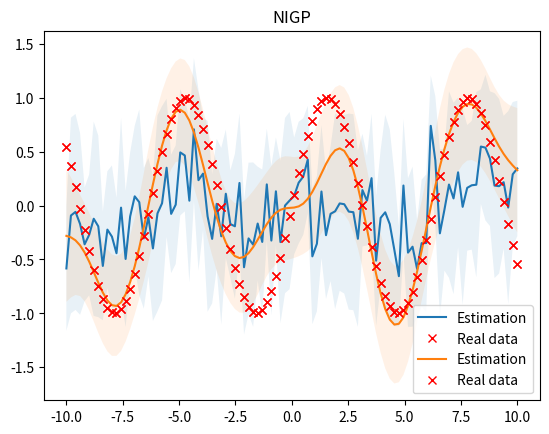

This chart was generated by the following Python code:
# -*- coding: utf-8 -*-
"""
Created on Wed Nov 30 11:21:25 2016
@author: Aleksander

Paper implementation : "Gaussian Process Training with Input Noise"
Parameters:
    var_x: input noise variance
    var_y: output noise variance
    varf : kernal hyperparameter sigma_f
    l    : kernal hyperparameter lengthscale   or   parameter set
    K    :
    k1   :
    k2   :

"""

import numpy as np
import matplotlib.pyplot as plt

import math
from scipy.spatial.distance import cdist, pdist, squareform
from scipy.optimize import minimize

def plot_gp(mu, std, X, X_train=None, Y_train=None, title='NIGP'): # samples=[]
    X = X.ravel()
    mu = mu.ravel()
    # uncertainty = 1.96 * np.sqrt(np.diag(cov))
    uncertainty = 1.96 * std

    plt.fill_between(X, mu + uncertainty, mu - uncertainty, alpha=0.1)
    plt.plot(X, mu, label='Estimation')
    # for i, sample in enumerate(samples):
    #     plt.plot(X, sample, lw=1, ls='--', label=f'Sample {i + 1}')
    if X_train is not None:
        plt.plot(Xcv, sincsig(Xcv), 'rx', label='Real data')
    plt.legend()
    plt.title(title)
    plt.show()

class GPRegressor:

    # l - Correlation length. Scalar or array of length num_features in X
    # varf - Signal variance.
    # normalize_y - Subtract mean of y from y if True. Often a good idea since
    #               we are modeling a zero-mean GP.
    # num_restarts_hyper - Number of randomly initialized optimizations of the hyperparameters,
    #                   that should be performed. More than one is usually a good idea since
    #                   the log_marinal_likelihood often has local maxima.
    #
    def __init__(self, l=1.0, varf=1.0, normalize_y=True, num_restarts_hyper=1):

        self.varf = varf
        self.normalize_y = normalize_y
        self.num_restarts = num_restarts_hyper
        self.l = np.array(l)

    # X - Input prediction data
    # return_std - Returns GP std.dev. if True
    # np.zeros_like(M): create zero-matrix with the same shape as M
    def predict(self, X, return_std=False):
        l = self.l
        # [K2]: k(x, X);     [self.pred_vec]: K(X,X)+sigma_y*I + sigma_x_regularization
        self.K2 = self.kernel(X, self.X_train, np.zeros_like(X), self.var_x, l, self.varf)
        # k(x,X) * inv( K(X,X)+sigma_y*I + sigma_x_regul ) * y
        mean = np.dot(self.K2, self.pred_vec) + self.mu
        if return_std:
            # See equation (7) in paper NIGP:
            std2 = np.sqrt(np.diag(
                self.autokernel(X, np.zeros_like(X), l, self.varf)
                - np.dot(self.K2, np.dot(self.pred_fac, self.K2.T)) ))
            return mean, std2
        else:
            return mean, 0.0

    def kernel(self, X1, X2, var_x1, var_x2, l, varf): # K(x_star,X)  kernal func
        # squared exponential kernel with Automatic Relevance Determination
        tmp = 0.0
        tmp2 = 1.0
        l = l * np.ones(len(self.X_train[0, :]))
        for i in range(0, len(X1[0, :])):
            l2 = l[i] * l[i]  # !
            d1 = cdist(X1[:, i].reshape(-1, 1), X2[:, i].reshape(-1, 1), metric='sqeuclidean')
            d2 = cdist(var_x1[:, i].reshape(-1, 1), -var_x2[:, i].reshape(-1, 1), metric='euclidean')
            tmp += d1 / (l2 + d2)
            tmp2 *= (1.0 + d2 / l2)
        return varf * np.power(tmp2, -0.5) * np.exp(-0.5 * tmp)

    def autokernel(self, X, var_x, l, varf): # (self.X_train, self.var_x, l, varf)
        # Equation 9 in NIGP
        tmp = 0.0
        tmp2 = 1.0
        l = l * np.ones(len(self.X_train[0, :])) # diagonal matrix of the kernal
        for i in range(0, len(X[0, :])):
            l2 = l[i] * l[i]  # Lambda : square of lengthscale of kernal
            d1 = cdist(X[:, i].reshape(-1, 1), X[:, i].reshape(-1, 1), metric='sqeuclidean') # ||x-x'||^2_2  (N*N)
            d2 = cdist(var_x[:, i].reshape(-1, 1), -var_x[:, i].reshape(-1, 1), metric='euclidean') # (N*N) Sigma_x variance of input
            tmp += d1 / (l2 + d2) # (N*N)
            tmp2 *= (1.0 + d2 / l2) # (N*N) sigma_f^2 * sqrt[Sigma_x in v(Lambda) + I] * exp(-0.5*(x_i-x_j))
        return varf * np.power(tmp2, -0.5) * np.exp(-0.5 * tmp)

        # X_train - Input data (num_samples, num_features)

    # y_train - Output data (num_samples)
    # var_x - Variance in input points x
    # var_y - Variance in output points y
    # l_bounds - Bounds for the hyperparameters.
    #          Array size (3x2) or ((2+num_features)x2).
    #          l[0] is varf(signal variance), l[1] is noise_variance
    #          and l[2::] is correlation length(s)  <--->  res here？
    #          None means using the supplied hyperparameters.
    def fit(self, X_train, y_train, var_x, var_y, l_bounds=None):

        if self.normalize_y:
            self.mu = np.mean(y_train, 0)
        else:
            self.mu = 0.0
        self.X_train = X_train
        self.y_train = (y_train - self.mu)
        #
        if np.iterable(var_x):
            self.var_x = var_x
        else:
            self.var_x = var_x * np.ones_like(X_train)

        self.var_y = var_y

        # Fit hyperparameters by maximizing log marginal likelihood.
        if l_bounds is not None:
            bounds = []
            for i in range(0, len(l_bounds)):
                bounds.append(l_bounds[i])
            best_f = 1e6
            for j in range(0, self.num_restarts):
                loglb = np.log10(l_bounds[:, 0])
                loghb = np.log10(l_bounds[:, 1])
                l0 = loglb + (loghb - loglb) * np.random.random(size=loglb.shape)
                l0 = 10.0 ** l0

                res = minimize(self.neg_log_marginal_likelihood, l0, method='l-bfgs-b', bounds=bounds, tol=1e-12,
                               options={'disp': False, 'eps': 0.001})
                # res: final optimized parameters; l0 is the initialize parameter
                if res['fun'] < best_f:
                    self.varf = res['x'][0]    # output variance
                    self.alpha = res['x'][1]   # varn in nlml function
                    self.l = res['x'][2::]     # lengthscale parameter for kernal
                    self.opt_params = res['x'] #
                # print("iter: " + str(j) + ". params: " + "Output variance：" + str(self.varf) +
                      # ", " + str(self.alpha) + ", " + str(self.l))
            self.var_y += self.alpha
        # Calculate factors needed for prediction.
        # K1 = K(X,X)
        self.K1 = self.autokernel(self.X_train, self.var_x, self.l, self.varf)
        # self.pred_fac:
        self.pred_fac = np.linalg.pinv(self.K1 + np.identity(len(self.K1[:, 0])) * self.var_y)
        # self.pred_vec:
        self.pred_vec = np.dot(self.pred_fac, self.y_train)

    def neg_log_marginal_likelihood(self, l):
        # This nlml three hyperparameters: SEE (2.31) in book GPML
        varf = l[0] # output variance
        varn = l[1] # input noise introduced variance, total variance
        l = l[2::]  # lengthscale parameter for kernal
        # calculate the kernal matrix: K(X,X) + sigma^2 * I + varn'

        # varn or l[1]: (slope of mean func)^T * Sigma_x * (slope of mean func)
        K = self.autokernel(self.X_train, self.var_x, l, varf) \
            + np.identity(len(self.X_train[:, 0])) * (self.var_y + varn)
        Kinv = np.linalg.pinv(K)  # Calculate the pseudo-inverse of a matrix
        # print('varf:', varf, 'varn:', varn, 'lenghtscale:', l)
        return 0.5 * np.dot(self.y_train, np.dot(Kinv, self.y_train)) + 0.5 * np.log(np.linalg.det(K)) \
               + 0.5 * len(K[:, 0]) * np.log(2 * math.pi)


## Example insipired from 'Learning Gaussian Process Models from Uncertain Data', Dallaire.
if __name__ == "__main__":
    # def sincsig(x):
    #     return (x >= 0) * np.sinc(x / math.pi) + (x < 0) * (0.5 * (1 + np.exp(-10 * x - 5)) ** (-1) + 0.5)

    def sincsig(x):
        return np.sin(x)

    X_train = np.random.random((150, 1)) * 20.0 - 10.0 # generate 150 data points from interval [-10, 10]
    y_train = sincsig(X_train[:, 0])
    # y_train = sincsig(X_train[:, 0])

    X_std = np.random.random(X_train.shape) * 2.0 + 0.5
    y_std = 0.1 * np.ones_like(y_train)
    y_train += np.random.normal(0.0, y_std)
    X_train += np.random.normal(0.0, X_std)
    # y = sin(x) + noise_y
    # x_train = x + noise_x

    # create data by constant interval
    Xcv = np.linspace(-10, 10, 100).reshape(-1, 1)
    ycv = sincsig(Xcv[:, 0])

    print('Start standard GP')
    l_bounds = np.array([[0.01, 0.3], [0.02, 0.2], [0.1, 5.0]])
    gp = GPRegressor(1, 1, num_restarts_hyper=10)
    gp.fit(X_train, y_train, 0.0, 0.0, l_bounds=l_bounds)
    yp, std = gp.predict(Xcv, True)
    print('End standard GP')
    # print
    # np.sqrt(np.average((yp - ycv) ** 2))

    plot_gp(yp, std, Xcv, X_train=X_train, Y_train=y_train, title='GP')
    # plt.figure()
    # plt.errorbar(Xcv[:, 0], yp, yerr=2 * std)
    # plt.plot(Xcv[:, 0], sincsig(Xcv))
    # plt.plot(X_train[:, 0], y_train, 'r.')
    # plt.title('Regular GP')
    # plt.show()


    print('Start NIGP')
    l_bounds = np.array([[0.01, 0.3], [0.01, 0.1], [0.1, 5.0]])
    gp = GPRegressor(1, 1, num_restarts_hyper=10)
    gp.fit(X_train, y_train, X_std ** 2, 0.0, l_bounds=l_bounds)
    yp, std = gp.predict(Xcv, True)
    print('End NIGP')
    # print
    # np.sqrt(np.average((yp - ycv) ** 2))

    plot_gp(yp, std, Xcv, X_train=X_train, Y_train=y_train, title='NIGP')
    # plt.figure()
    # plt.errorbar(Xcv[:, 0], yp, yerr=2 * std)
    # plt.plot(Xcv[:, 0], sincsig(Xcv))
    # plt.plot(X_train[:, 0], y_train, 'r.')
    # plt.title('Noisy GP')
    # plt.show()
    # print('End')


def plot_gp_2D(gx, gy, mu, X_train, Y_train, title, i):

    ax = plt.gcf().add_subplot(1, 2, i, projection='3d')
    ax.plot_surface(gx, gy, mu.reshape(gx.shape), cmap=cm.coolwarm, linewidth=0, alpha=0.2, antialiased=False)
    ax.scatter(X_train[:,0], X_train[:,1], Y_train, c=Y_train, cmap=cm.coolwarm)
    ax.set_title(title)
    plt.show()

